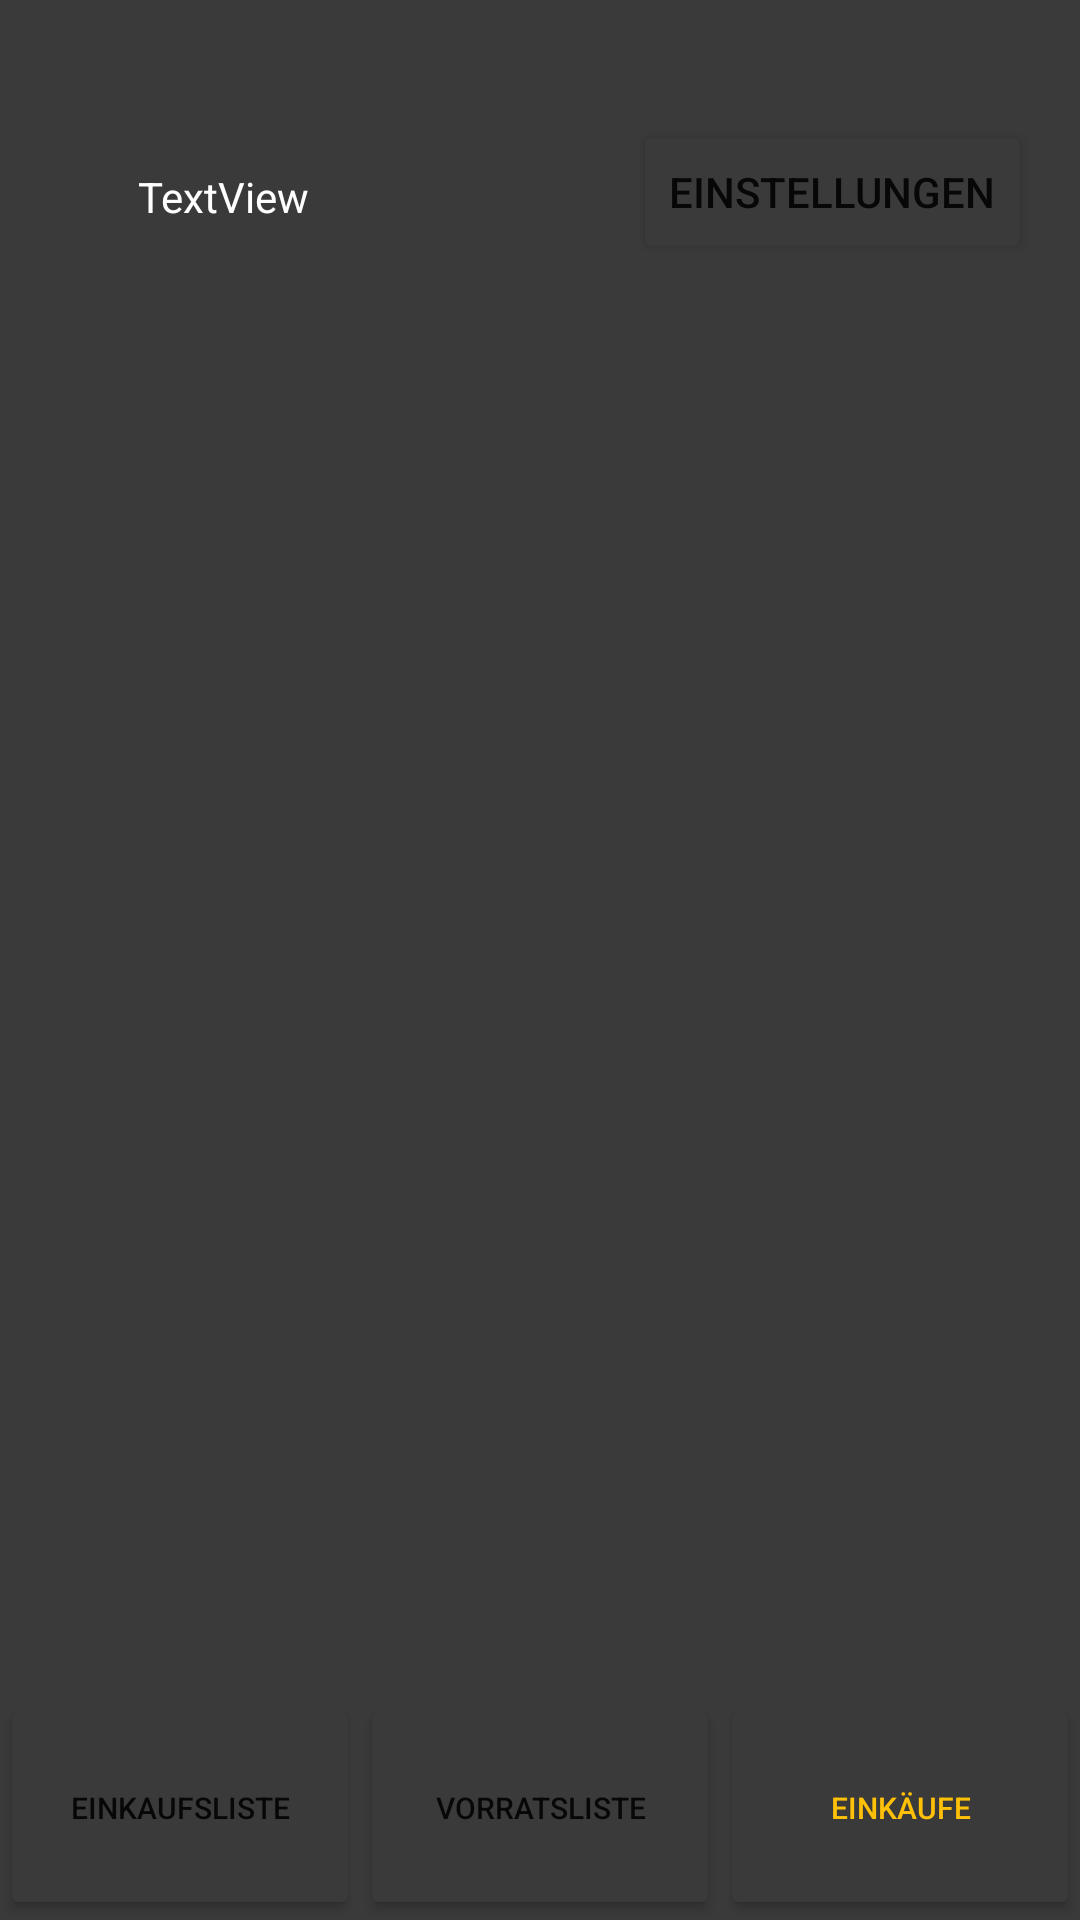

The Android layout XML behind this screen, and the referenced resources:
<!-- AndroidManifest.xml: application theme Theme.LebensmittelVerwaltung -->
<!-- res/layout/activity_einkaeufe.xml -->
<?xml version="1.0" encoding="utf-8"?>
<androidx.constraintlayout.widget.ConstraintLayout xmlns:android="http://schemas.android.com/apk/res/android"
    xmlns:app="http://schemas.android.com/apk/res-auto"
    xmlns:tools="http://schemas.android.com/tools"
    android:background="#3A3A3A"
    android:layout_width="match_parent"
    android:layout_height="match_parent">

    <androidx.recyclerview.widget.RecyclerView
        android:id="@+id/rvEinkaeufeListe"
        android:layout_width="match_parent"
        android:layout_height="0dp"
        android:layout_marginStart="16dp"
        android:layout_marginTop="32dp"
        android:layout_marginEnd="16dp"
        app:layout_constraintBottom_toTopOf="@+id/btnVorratsliste"
        app:layout_constraintEnd_toEndOf="parent"
        app:layout_constraintHorizontal_bias="0.0"
        app:layout_constraintStart_toStartOf="parent"
        app:layout_constraintTop_toBottomOf="@+id/btnEinstellungen"
        app:layout_constraintVertical_bias="0.0" />

    <Button
        android:id="@+id/btnEinkaufsliste"
        android:layout_width="0dp"
        android:layout_height="75dp"
        android:text="Einkaufsliste"
        android:textSize="10dp"
        android:backgroundTint="#3A3A3A"
        app:layout_constraintBottom_toBottomOf="parent"
        app:layout_constraintEnd_toStartOf="@+id/btnVorratsliste"
        app:layout_constraintHorizontal_bias="0.5"
        app:layout_constraintStart_toStartOf="parent" />


    <Button
        android:id="@+id/btnVorratsliste"
        android:layout_width="0dp"
        android:layout_height="75dp"
        android:text="Vorratsliste"
        android:textSize="10dp"
        android:backgroundTint="#3A3A3A"
        app:layout_constraintBottom_toBottomOf="parent"
        app:layout_constraintEnd_toStartOf="@+id/btnEinkaeufe"
        app:layout_constraintHorizontal_bias="0.5"
        app:layout_constraintStart_toEndOf="@+id/btnEinkaufsliste" />

    <Button
        android:id="@+id/btnEinkaeufe"
        android:layout_width="0dp"
        android:layout_height="75dp"
        android:text="Einkäufe"
        android:textSize="10dp"
        android:backgroundTint="#3A3A3A"
        android:textColor="#FFC107"
        app:layout_constraintBottom_toBottomOf="parent"
        app:layout_constraintEnd_toEndOf="parent"
        app:layout_constraintHorizontal_bias="0.5"
        app:layout_constraintStart_toEndOf="@+id/btnVorratsliste" />

    <Button
        android:id="@+id/btnEinstellungen"
        android:layout_width="wrap_content"
        android:layout_height="wrap_content"
        android:layout_marginTop="40dp"
        android:layout_marginEnd="16dp"
        android:backgroundTint="#3A3A3A"
        android:text="Einstellungen"
        app:icon="@android:drawable/ic_menu_manage"
        app:layout_constraintEnd_toEndOf="parent"
        app:layout_constraintTop_toTopOf="parent" />

    <TextView
        android:id="@+id/tvEinkauf"
        android:layout_width="wrap_content"
        android:layout_height="wrap_content"
        android:layout_marginTop="56dp"
        android:layout_marginEnd="108dp"
        android:text="TextView"
        android:textColor="@color/white"
        android:textColorHighlight="@color/white"
        android:textColorHint="@color/white"
        android:textColorLink="@color/white"
        app:layout_constraintEnd_toStartOf="@+id/btnEinstellungen"
        app:layout_constraintTop_toTopOf="parent" />


</androidx.constraintlayout.widget.ConstraintLayout>
<!-- resources referenced by this layout -->
<resources>
  <style name="Theme.LebensmittelVerwaltung" parent="Theme.MaterialComponents.DayNight.DarkActionBar">
          
          <item name="colorPrimary">@color/purple_500</item>
          <item name="colorPrimaryVariant">@color/purple_700</item>
          <item name="colorOnPrimary">@color/white</item>
          
          <item name="colorSecondary">@color/teal_200</item>
          <item name="colorSecondaryVariant">@color/teal_700</item>
          <item name="colorOnSecondary">@color/black</item>
          
          <item name="android:statusBarColor" tools:targetApi="l">?attr/colorPrimaryVariant</item>
          
      </style>
  <!-- not gathered from this repository: default colours our renderer supplied (Android Studio template values) -->
  <color name="purple_500">#FF6200EE</color>
  <color name="purple_700">#FF3700B3</color>
  <color name="teal_200">#FF03DAC5</color>
  <color name="teal_700">#FF018786</color>
  <color name="black">#FF000000</color>
  <color name="white">#FFFFFFFF</color>
</resources>
